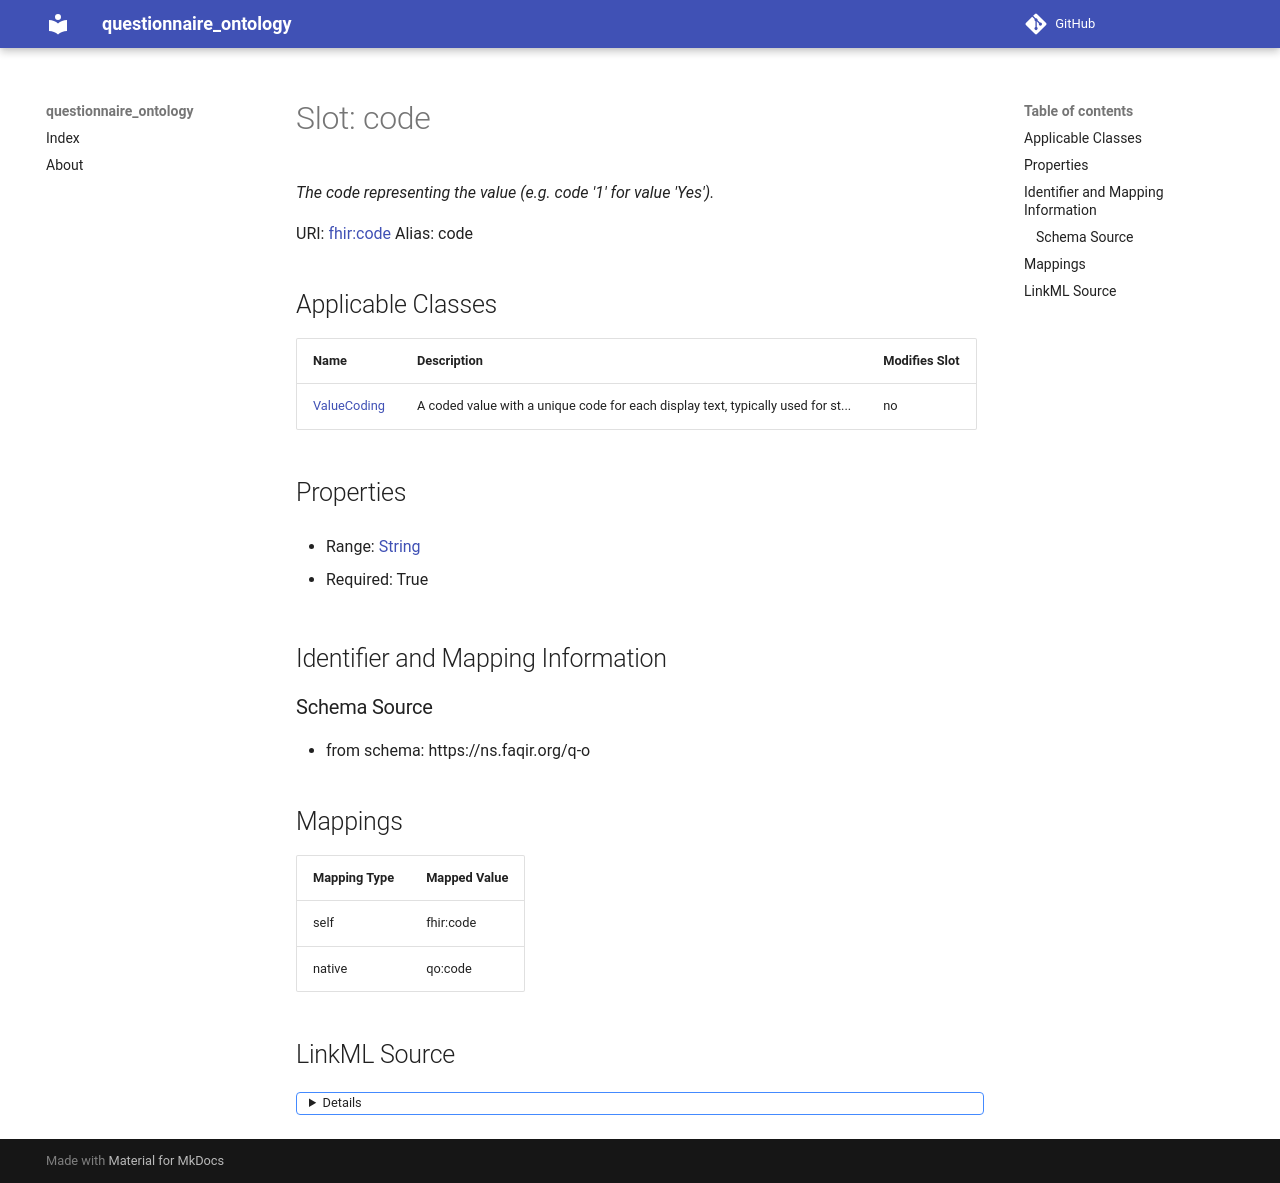

repository: faqirfoundation/questionnaire-ontology · page: code/index.html · generator: mkdocs



# Slot: code 


_The code representing the value (e.g. code '1' for value 'Yes')._





URI: [fhir:code](http://hl7.org/fhir/code)
Alias: code

<!-- no inheritance hierarchy -->





## Applicable Classes

| Name | Description | Modifies Slot |
| --- | --- | --- |
| [ValueCoding](ValueCoding.md) | A coded value with a unique code for each display text, typically used for st... |  no  |







## Properties

* Range: [String](String.md)

* Required: True





## Identifier and Mapping Information







### Schema Source


* from schema: https://ns.faqir.org/q-o




## Mappings

| Mapping Type | Mapped Value |
| ---  | ---  |
| self | fhir:code |
| native | qo:code |




## LinkML Source

<details>
```yaml
name: code
description: The code representing the value (e.g. code '1' for value 'Yes').
from_schema: https://ns.faqir.org/q-o
rank: 1000
slot_uri: fhir:code
alias: code
owner: ValueCoding
domain_of:
- ValueCoding
range: string
required: true

```
</details>
